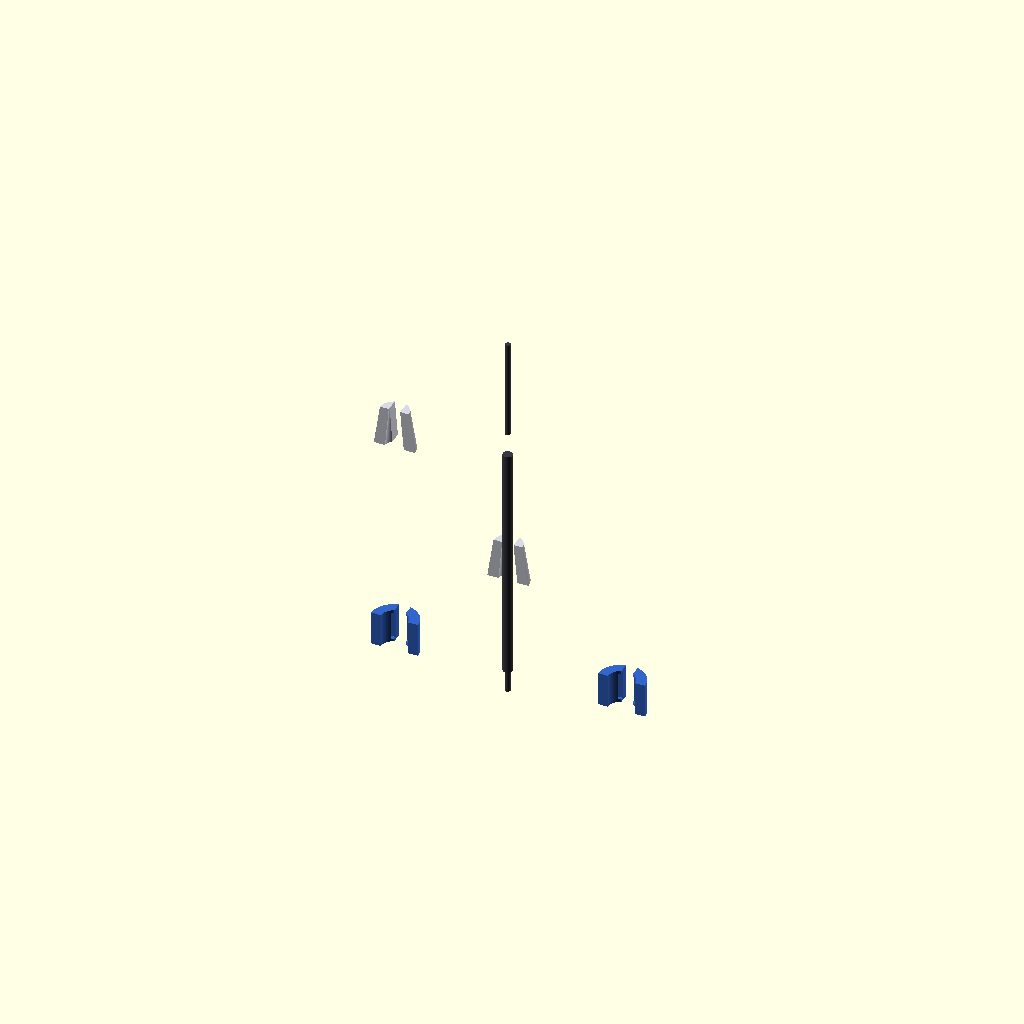
Cell 1: rendered with the file's own defaults.
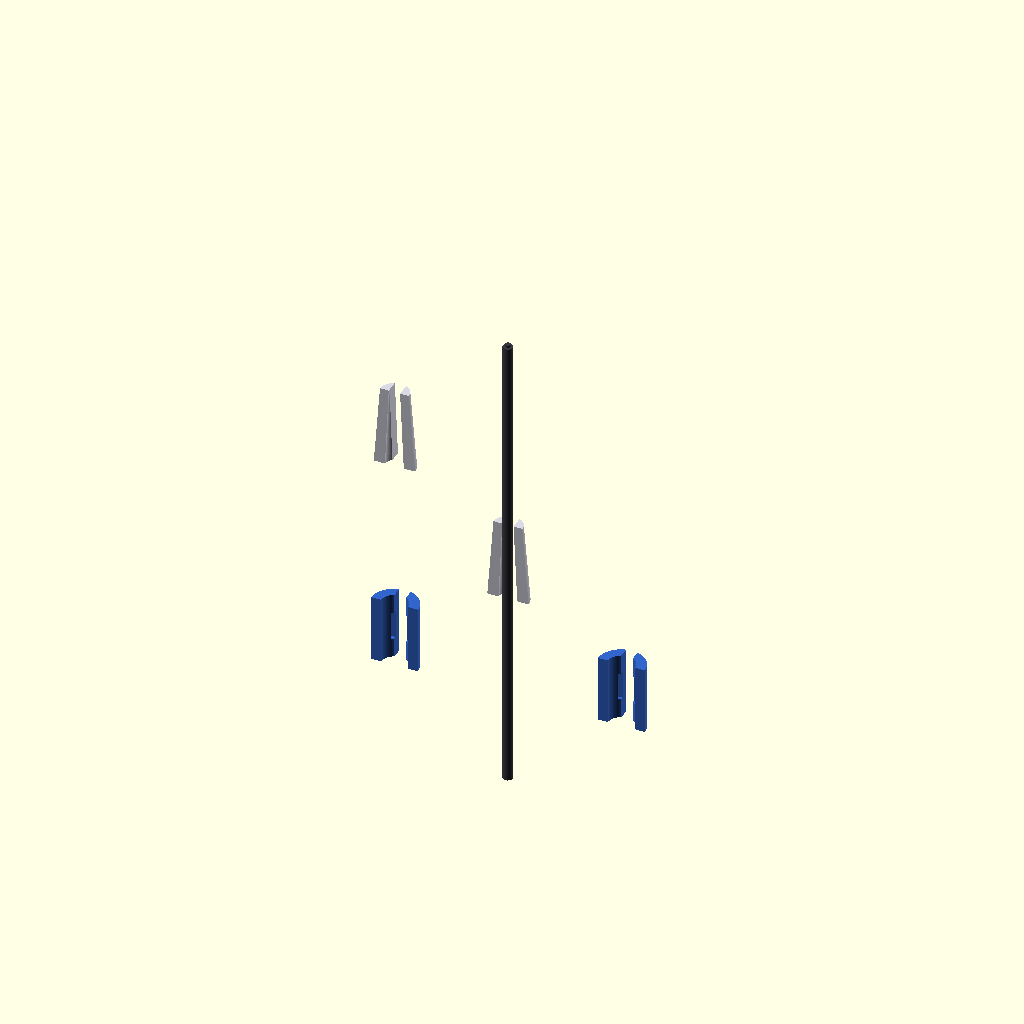
Cell 2: the same model with phalanx_armor_length = 480.
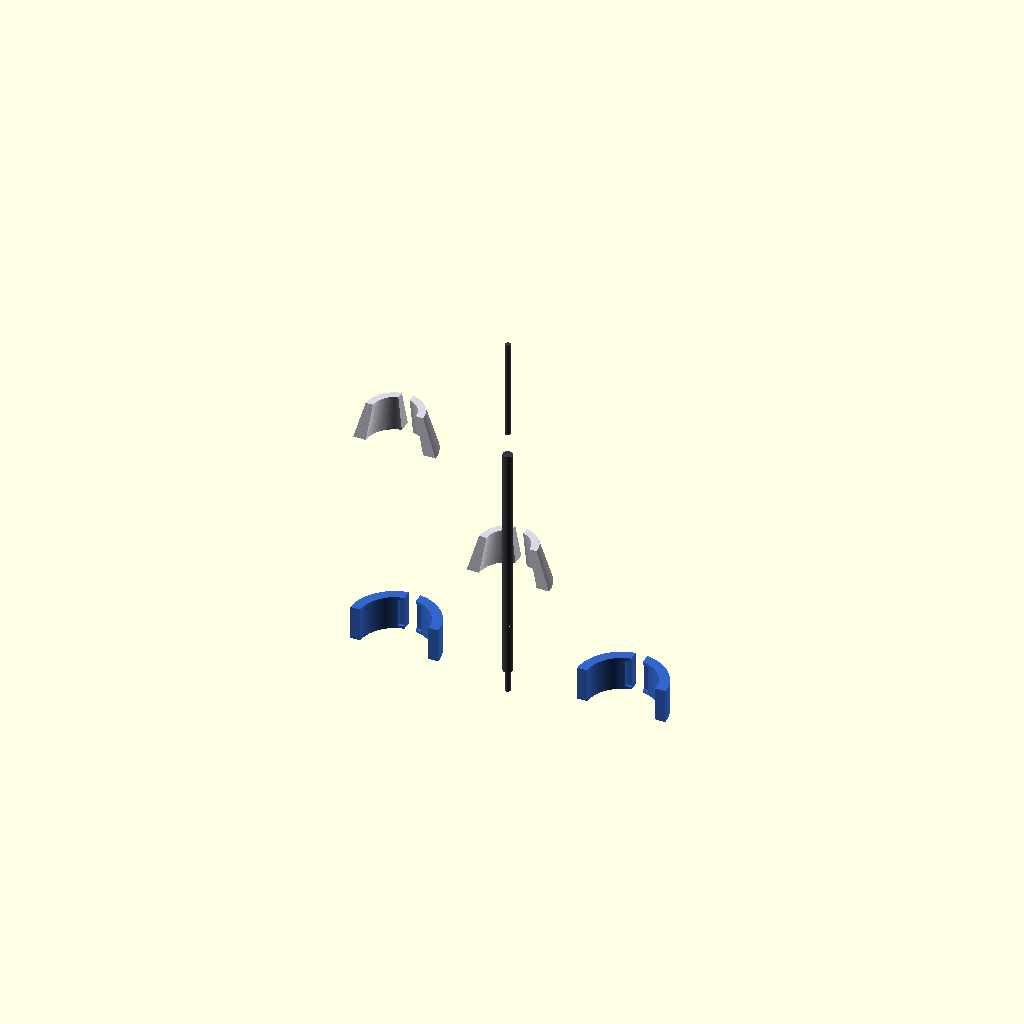
Cell 3: finger_outer_diameter = 290 (everything else at default).
All cells are drawn from one camera (rotation 55°, 0°, 25°, orthographic, colour scheme Cornfield), so only the parameter changes between them.
Source of the model, src/manufacturing/bandai_runner_j_finger_armor.scad:
// ============================================================================
// PROJECT: XXXG-00W0 WING GUNDAM ZERO EW - ROBOTIC MANIPULATOR HULL
// COMPONENT VAULT: BANDAI CAST RUNNER J - FINGER SHIELDS J5 THROUGH J8
// PACKAGING RE-ARCHITECTURE: SUB-ARMOR MODULAR CAPACITOR HOUSING RECESSES
// DESIGN CRITERIA: INTERPHALANX SLIDING RAILS & DLC LOW-FRICTION LINERS
// ============================================================================

$fn = 100; // Circular segment rendering resolution count

// Structural Constants Scaled 1:1 for a 16.7-Meter Airframe Scale (mm)
phalanx_armor_length = 240;             // Total longitudinal vertical height (mm)
finger_outer_diameter = 145;            // External finger shell envelope width (mm)
armor_skin_thickness = 35;              // Solid TiAl protective plating wall (mm)
harness_conduit_width = 40;             // Cast-in 4oz copper logic trace track (mm)
capacitor_pocket_depth = 15;            // Sub-armor recessed housing pocket depth (mm)
capacitor_pocket_width = 80;            // Transverse MLCC array pocket width (mm)

module Runner_J_Finger_Armor_Forge() {
    // Central Supply Injection Runner Axis (Molten Feed Line from Siphon Forge)
    color([0.22, 0.22, 0.25]) {
        cylinder(h = phalanx_armor_length * 3.5, d = 35, center = true);
        // Direct injection gates tracking straight into the part mold cavities
        for (z_offset = [-500, 500]) {
            translate([0, 0, z_offset]) rotate()
                cylinder(h = 350, d = 18);
        }
    }
    
    // Instantiate Scaled Protective Armor Molds Symmetrically
    Cast_Distal_Tip_Cowls();
    Cast_Interphalanx_Sliders();
}

module Cast_Distal_Tip_Cowls() {
    // ---- PARTS J5 & J6: DISTAL TIP PROTECTIVE ARMOR COWLINGS ---- [Page 6, Step 3 & 4]
    color([0.85, 0.85, 0.9]) { // Classic White Armor Spec
        // Left Distal Tip Shield (J5)
        translate([-400, 0, 400])
            difference() {
                // Tapered external protective fingertip guard shield block
                cylinder(h = phalanx_armor_length * 0.6, d1 = finger_outer_diameter, d2 = finger_outer_diameter * 0.7, center = true);
                
                // Internal pocket excavation (Leaves the rigid 35mm protective wall)
                cylinder(h = phalanx_armor_length, d1 = finger_outer_diameter - (armor_skin_thickness*2), d2 = (finger_outer_diameter * 0.7) - (armor_skin_thickness*2), center = true);
                
                // Continuous cast-in routing track for the 4oz solid-state wiring rails
                cube([harness_conduit_width, finger_outer_diameter + 20, phalanx_armor_length], center = true);
                
                // Slicing profile tool to generate an asymmetrical half-shell part component
                translate([0, -finger_outer_diameter, 0])
                    cube([finger_outer_diameter * 2, finger_outer_diameter * 2, phalanx_armor_length * 2], center = true);
            }
            
        // Right Distal Tip Shield (J6)
        translate() rotate()
            difference() {
                cylinder(h = phalanx_armor_length * 0.6, d1 = finger_outer_diameter, d2 = finger_outer_diameter * 0.7, center = true);
                cylinder(h = phalanx_armor_length, d1 = finger_outer_diameter - (armor_skin_thickness*2), d2 = (finger_outer_diameter * 0.7) - (armor_skin_thickness*2), center = true);
                cube([harness_conduit_width, finger_outer_diameter + 20, phalanx_armor_length], center = true);
                translate([0, -finger_outer_diameter, 0])
                    cube([finger_outer_diameter * 2, finger_outer_diameter * 2, phalanx_armor_length * 2], center = true);
            }
    }
}

module Cast_Interphalanx_Sliders() {
    // ---- PARTS J7 & J8: DYNAMIC INTERPHALANX SLIDING COVERS ---- [Page 6, Step 3 & 4]
    // Houses internal pockets to seat the peripheral capacitor banks with DLC tracks
    color([0.2, 0.4, 0.8]) { // Cobalt Blue Accent Armor Spec
        // Left Interphalanx Slider (J7)
        translate([-400, 0, -400])
            difference() {
                cylinder(h = phalanx_armor_length * 0.5, d = finger_outer_diameter + 20, center = true);
                cylinder(h = phalanx_armor_length * 0.7, d = finger_outer_diameter + 20 - (armor_skin_thickness*2), center = true);
                
                // SUB-ARMOR RECESSED CAPACITOR POCKETS [Milled inside the shield lining]
                translate([0, (finger_outer_diameter/2 - armor_skin_thickness + capacitor_pocket_depth/2), 0])
                    cube([capacitor_pocket_width, capacitor_pocket_depth, 100], center = true);
                
                cube([harness_conduit_width, finger_outer_diameter + 40, phalanx_armor_length], center = true);
                translate([0, -finger_outer_diameter, 0]) cube([finger_outer_diameter * 3, finger_outer_diameter * 2, phalanx_armor_length * 2], center = true);
            }
            
        // Right Interphalanx Slider (J8)
        translate([400, 0, -400]) rotate()
            difference() {
                cylinder(h = phalanx_armor_length * 0.5, d = finger_outer_diameter + 20, center = true);
                cylinder(h = phalanx_armor_length * 0.7, d = finger_outer_diameter + 20 - (armor_skin_thickness*2), center = true);
                
                translate([0, (finger_outer_diameter/2 - armor_skin_thickness + capacitor_pocket_depth/2), 0])
                    cube([capacitor_pocket_width, capacitor_pocket_depth, 100], center = true);
                
                cube([harness_conduit_width, finger_outer_diameter + 40, phalanx_armor_length], center = true);
                translate([0, -finger_outer_diameter, 0]) cube([finger_outer_diameter * 3, finger_outer_diameter * 2, phalanx_armor_length * 2], center = true);
            }
    }
}

// Render Master Assembly to Parameter Workspace
Runner_J_Finger_Armor_Forge();
Customizer parameters (derived from the source; name, type, default, range or options):
phalanx_armor_length: number, default 240
finger_outer_diameter: number, default 145
armor_skin_thickness: number, default 35
harness_conduit_width: number, default 40
capacitor_pocket_depth: number, default 15
capacitor_pocket_width: number, default 80
